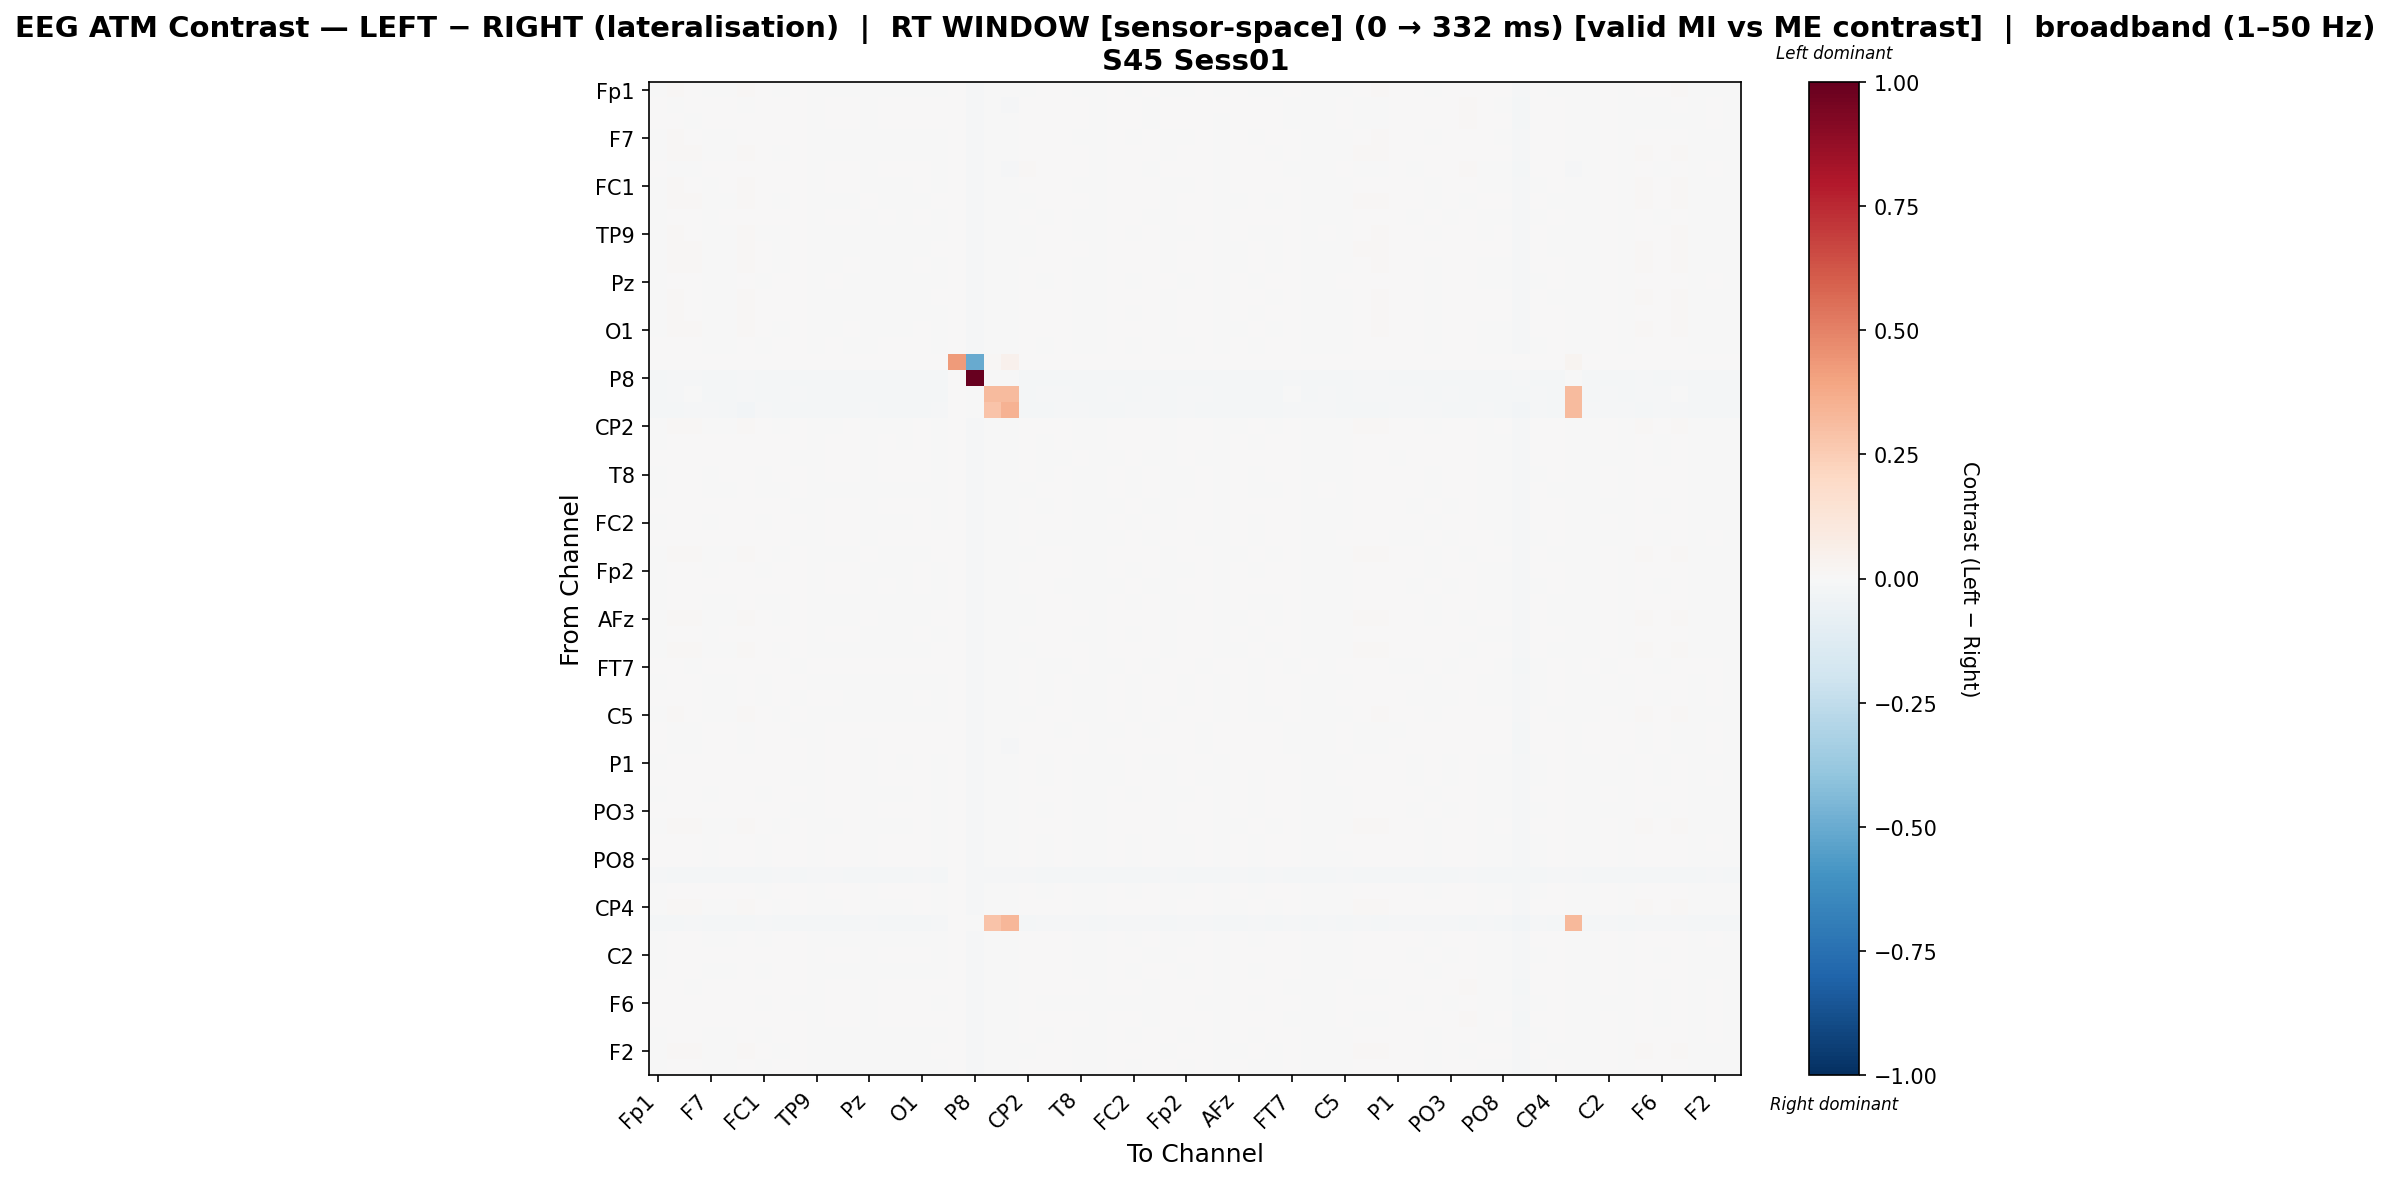

Values plotted in this chart, from the file beside it:
, Fp1, Fz, F3, F7, FT9, FC5, FC1, C3, T7, TP9, CP5, CP1, Pz, P3, P7, O1, Oz, O2, P8, TP10, CP6, CP2, Cz
Fp1, -0.001412, 0.007968, 0.00735, -0.001082, -0.001497, 0.007912, 5.2328322071673806e-05, -6.396860882060096e-05, 0.001418, -0.004172, -0.001169, -0.001532, -0.0002879, -0.001532, -0.001256, -0.001376, -0.0001842, 0.0, -0.0128, -0.005896, -0.005782, -8.058602372630073e-05, 0.0005599
Fz, 0.001471, -0.001052, 0.000218, 0.001471, 0.002889, -0.00114, 0.002506, 0.003497, 0.001247, -0.001409, 0.003311, 0.003963, -0.0007462, 0.001969, 0.001586, 0.004499, 0.0003271, 0.0, -0.01516, -0.005531, -0.008057, 0.006448, 0.001406
F3, 0.001347, 0.0004175, -0.0003712, 0.001286, 0.002673, 0.0004076, 0.001904, 0.003282, 0.0004636, -0.001592, 0.003167, 0.003299, -0.0008021, 0.001853, 0.001486, 0.003813, 0.0002842, 0.0, -0.01506, -0.003943, -0.006399, 0.005675, 0.001051
F7, -0.0009567, 0.007871, 0.00727, -0.001211, -0.0008042, 0.007812, 0.0001684, 0.000334, 0.001451, -0.004198, -2.320219420349901e-05, -0.0006535, -0.001382, -0.0004504, -0.0007043, -0.0003788, -0.0001156, 0.0, -0.01236, -0.00574, -0.005663, 0.0009927, 0.0006081
FT9, -0.001777, 0.008596, 0.007991, -0.0006335, -0.001399, 0.008537, 0.0008017, -0.0009897, 0.002143, -0.005454, -0.0007681, -0.001147, -0.001322, -0.001436, -0.001436, -0.0008702, -2.8044244200921845e-05, 0.0, -0.01256, -0.006014, -0.00593, 0.000253, 0.001297
FC5, 0.001083, -0.001014, -0.0002644, 0.001047, 0.002453, 0.001682, 0.002592, 0.003117, 0.001887, -0.001703, 0.002895, 0.007412, -0.001125, 0.001565, 0.00118, 0.007391, -8.343605643269679e-05, 0.0, -0.01493, -0.006424, -0.00898, 0.009908, 0.0009472
FC1, -0.001061, 0.008301, 0.007687, -0.00077, 0.0003205, 0.008245, 0.0006114, 0.0003829, 0.001866, -0.004046, 0.000433, 0.001436, -0.00289, -0.0006575, -0.0007949, 0.001849, -0.001689, 0.0, -0.01229, -0.005283, -0.005431, 0.00324, 0.0005173
C3, -0.001136, 0.008962, 0.008302, -0.0009121, -0.001842, 0.00891, 0.0006006, -0.002585, 0.002055, -0.004973, -0.002214, -0.001586, 0.0002462, -0.001476, -0.001082, -0.001612, 0.0003556, 0.0, -0.01371, -0.006406, -0.006234, -0.002542, 0.001153
T7, -0.0003822, 0.007416, 0.0062, -4.500647573075851e-05, 0.001116, 0.007363, 0.001756, 0.0009987, 0.0008307, -0.003445, 0.001242, 0.002774, -0.002186, 0.0001349, -0.0001332, 0.00315, -0.001098, 0.0, -0.01205, -0.005323, -0.006072, 0.004477, -4.277627191627058e-05
TP9, -0.001479, 0.007996, 0.007372, -0.001302, -0.002087, 0.00794, -9.758841580566253e-08, -0.001269, 0.001381, -0.002143, -0.002333, -0.002019, -0.000343, -0.001914, -0.001531, -0.001862, -0.0002383, 0.0, -0.01304, -0.005974, -0.005859, -0.001286, 0.0005146
CP5, -0.001401, 0.008754, 0.008129, -0.0006963, -0.001585, 0.008698, 0.0007649, -0.00143, 0.002146, -0.005833, -0.001831, -0.001332, -0.0007932, -0.001175, -0.0008454, -0.001256, 0.0005272, 0.0, -0.01296, -0.006268, -0.006147, -0.0008374, 0.00128
CP1, -0.002748, 0.009582, 0.008417, -0.001715, -0.001714, 0.01233, 0.0018, -0.001729, 0.0037, -0.006112, -0.001696, 0.002739, -0.002461, -0.002614, -0.002493, 0.003198, -0.001237, 0.0, -0.01253, -0.005993, -0.005904, 0.004421, 0.001172
Pz, -4.876160858414676e-05, 0.006783, 0.006173, -0.0009026, -0.0003905, 0.006727, -0.001039, 0.001265, 0.0003091, -0.002335, 0.0002924, -0.0004245, -0.001193, -0.0002196, -0.000356, -1.4824834382761269e-05, -0.001141, 0.0, -0.01224, -0.005323, -0.005417, 0.001248, -0.000459
P3, -0.001159, 0.00816, 0.007548, -0.0009877, -0.001503, 0.008104, 0.0002954, 7.716852838948321e-05, 0.001651, -0.004739, -0.001022, -0.001485, -0.0006656, -0.001537, -0.00121, -0.001279, 5.977343693778794e-05, 0.0, -0.01279, -0.005932, -0.005828, 5.977343693778794e-05, 0.0007975
P7, -0.0009438, 0.007956, 0.007348, -0.001133, -0.001389, 0.007899, 0.0001427, 0.0003866, 0.001488, -0.004251, -0.0007059, -0.001422, -0.0008166, -0.001218, -0.001251, -0.0009617, -9.187953644345067e-05, 0.0, -0.01253, -0.005795, -0.005698, 0.0003686, 0.0006398
O1, -0.003005, 0.00987, 0.008691, -0.001656, -0.001715, 0.01206, 0.001963, -0.002022, 0.00389, -0.006379, -0.002001, 0.002238, -0.002313, -0.002771, -0.002443, 0.00229, -0.001085, 0.0, -0.01279, -0.005927, -0.005819, 0.003584, 0.001345
Oz, 0.0003133, 0.006998, 0.006388, -0.0005924, -7.980169103045477e-05, 0.006943, -0.000729, 0.001629, 0.0005181, -0.003079, 0.000655, -6.263559820716109e-05, -0.001505, 0.0001424, 5.787929973794601e-06, 0.0002962, -0.0008828, 0.0, -0.0121, -0.005377, -0.005522, 0.00156, -0.0002507
O2, 0.0, 0.0, 0.0, 0.0, 0.0, 0.0, 0.0, 0.0, 0.0, 0.0, 0.0, 0.0, 0.0, 0.0, 0.0, 0.0, 0.0, 0.4285, -0.5073, 0.009382, 0.04128, 0.0, 0.0
P8, -0.0187, -0.01473, -0.01547, -0.0183, -0.01859, -0.01439, -0.01773, -0.01958, -0.01655, -0.0191, -0.01889, -0.0185, -0.01767, -0.0188, -0.01841, -0.01874, -0.01737, 0.005251, 1.0, -0.004275, -0.00285, -0.01948, -0.01678
TP10, -0.01915, -0.01202, -0.007529, -0.01843, -0.01962, -0.01462, -0.01583, -0.02081, -0.01535, -0.01987, -0.02057, -0.01962, -0.01607, -0.01915, -0.01891, -0.01915, -0.0163, 0.001626, -0.003827, 0.3134, 0.3166, -0.02175, -0.01463
CP6, -0.01641, -0.02023, -0.01467, -0.01555, -0.01701, -0.02346, -0.01437, -0.01846, -0.01672, -0.01729, -0.01817, -0.017, -0.01437, -0.01642, -0.01612, -0.01642, -0.01496, 0.007125, -0.002674, 0.2818, 0.3458, -0.01963, -0.01584
CP2, -0.002824, 0.01067, 0.009451, -0.001477, -0.00185, 0.01343, 0.002283, -0.004059, 0.004303, -0.006903, -0.002784, 0.002893, -0.001998, -0.00255, -0.002209, 0.002867, -0.0007665, 0.0, -0.01369, -0.006699, -0.006524, 0.001878, 0.001717
Cz, -0.0003726, 0.007066, 0.006439, 0.0001192, 0.00123, 0.007013, 0.0001292, 0.0009748, 0.0004437, -0.00354, 0.001272, 0.001125, -0.002045, 0.0001616, -0.0001005, 0.001492, -0.0008714, 0.0, -0.012, -0.005194, -0.005844, 0.002787, -0.0002376
C4, 0.0002123, 0.005803, 0.005135, 0.0004406, 0.001632, 0.005755, 0.0006515, 0.001633, -0.0004584, -0.002931, 0.001881, 0.001697, -0.00152, 0.0007438, 0.0004687, 0.002082, -0.0004021, 0.0, -0.01211, -0.005124, -0.005844, 0.003448, -1.8207606033434594e-05
T8, -0.0002125, 0.007184, 0.006576, -0.0003383, 0.0001732, 0.007128, -0.0004741, 0.0011, 0.0007181, -0.00352, 0.0008557, 0.0001397, -0.001843, 0.0003443, 8.851677796114278e-05, 0.0005488, -0.0006787, 0.0, -0.01206, -0.005421, -0.005624, 0.00181, -4.9086992794064566e-05
FT10, -0.001482, 0.007591, 0.006983, -0.001519, -0.001981, 0.007533, -0.0002398, -0.0003538, 0.001108, -0.00131, -0.001449, -0.002014, -0.0005774, -0.001962, -0.001687, -0.001655, -0.0004748, 0.0, -0.01268, -0.005683, -0.005596, -0.0003722, 0.0002578
FC6, 0.0001842, 0.005924, 0.005261, 0.0005897, 0.001725, 0.005874, 0.0006279, 0.001599, -0.0003151, -0.002962, 0.001851, 0.00167, -0.001663, 0.0007159, 0.0004418, 0.002054, -0.0005452, 0.0, -0.0122, -0.00528, -0.006018, 0.003414, -4.091808304402001e-05
FC2, -0.0007788, 0.00771, 0.007097, -0.0004614, 0.0006388, 0.007654, -3.367511135431195e-05, 0.0005398, 0.001217, -0.003955, 0.0007369, 0.0006044, -0.002615, -0.0003633, -0.0005004, 0.001015, -0.001391, 0.0, -0.01222, -0.00525, -0.005395, 0.002282, 0.000365
F4, 0.0008693, 0.005338, 0.004674, 0.0005897, 0.001138, 0.005289, 0.0001614, 0.002284, -0.0009008, -0.002405, 0.001971, 0.001203, -0.0009995, 0.001422, 0.001148, 0.001587, 0.0001614, 0.0, -0.01229, -0.00503, -0.005759, 0.002947, -0.0006267
F8, -0.001335, 0.008699, 0.008045, -0.001194, -0.002119, 0.008646, 0.0003916, -0.002692, 0.001835, -0.003381, -0.002487, -0.001782, 3.89564410732848e-05, -0.001673, -0.00128, -0.001808, 0.0001477, 0.0, -0.01367, -0.006585, -0.006423, -0.002759, 0.0009387
Fp2, -0.0006105, 0.007499, 0.006882, -0.0002773, 0.0002388, 0.007444, -0.0003348, 0.0007152, 0.0009746, -0.003721, 0.0009262, 0.0002035, -0.002307, -0.0001858, -0.0003243, 0.0006165, -0.001063, 0.0, -0.01232, -0.005103, -0.005086, 0.001891, 0.0001193
AF7, -0.0002993, 0.007098, 0.005741, 1.6385447692234877e-05, 0.001193, 0.007046, 0.001966, 0.001121, 0.0009746, -0.00335, 0.001338, 0.00285, -0.002056, 0.0002165, -5.8848815227729706e-05, 0.003236, -0.0009691, 0.0, -0.01225, -0.005218, -0.005974, 0.004601, 0.0001927
AF3, -0.00135, 0.007802, 0.007193, -0.001386, -0.001847, 0.007745, -2.687397497517398e-05, -0.0002733, 0.001322, -0.003335, -0.001368, -0.001881, -0.0003641, -0.001778, -0.001555, -0.001522, -0.0002616, 0.0, -0.0126, -0.005992, -0.005897, -0.0002912, 0.0004718
AFz, -0.001315, 0.009809, 0.009065, -0.001114, -0.002138, 0.00977, 0.0005932, -0.003102, 0.00222, -0.004726, -0.00256, -0.001796, 0.0002114, -0.001736, -0.001255, -0.001817, 0.0003318, 0.0, -0.01417, -0.007331, -0.007002, -0.003102, 0.001236
F1, -0.0006782, 0.007501, 0.006893, -0.000292, 0.000807, 0.007443, 8.630342157011679e-05, 0.0007568, 0.001024, -0.003736, 0.0009562, 0.0008252, -0.002443, -0.0001429, -0.0003991, 0.001184, -0.00127, 0.0, -0.01211, -0.005298, -0.005718, 0.002568, 0.0001739
F5, -0.0009633, 0.009017, 0.008366, -0.0007438, -0.001663, 0.008966, 0.0007543, -0.00218, 0.00219, -0.005388, -0.002029, -0.001408, -0.0002192, -0.001354, -0.0009092, -0.001435, 0.0005113, 0.0, -0.01357, -0.006399, -0.006229, -0.002192, 0.001298
FT7, 0.001898, 0.0006819, -0.0001072, 0.0007504, 0.001504, 0.0006626, 0.0002531, 0.003697, -0.001031, 0.0003586, 0.002514, 0.001555, 0.000441, 0.001829, 0.001486, 0.002035, 0.0003724, 0.0, -0.0142, -0.004057, -0.005948, 0.003765, -0.0004321
FC3, -0.0006146, 0.007044, 0.006436, -0.001466, -0.0009559, 0.006988, -0.0007042, 0.0006956, 0.0005886, -0.001561, -0.0002746, -0.0009895, -0.0009895, -0.0007852, -0.000921, -0.000581, -0.0009895, 0.0, -0.01222, -0.005478, -0.005372, 0.0006781, -0.0002584
C1, 0.0001691, 0.00615, 0.005531, -0.0007436, -0.0002256, 0.006096, -0.001194, 0.0015, -0.0003971, 0.0005156, 0.0005156, -0.0002096, -0.001142, -2.356327684520039e-06, -0.0001417, 0.000153, -0.001142, 0.0, -0.01204, -0.005256, -0.005648, 0.001432, -0.001122
C5, -0.001349, 0.008129, 0.00751, -0.001174, -0.001901, 0.008073, 0.0001983, -0.0008299, 0.001568, -0.004428, -0.001937, -0.001885, -0.0001423, -0.001781, -0.001401, -0.001729, -3.840335847182712e-05, 0.0, -0.01288, -0.006035, -0.00592, -0.0008463, 0.0007077
TP7, 0.002254, -0.0009937, -0.001125, 0.001749, 0.002565, -0.001003, 0.001082, 0.00421, -0.0002523, -0.0008463, 0.003529, 0.002491, 6.044012871063884e-05, 0.002787, 0.002417, 0.00301, 0.001202, 0.0, -0.01497, -0.004573, -0.007048, 0.004892, 0.0004607
CP3, 0.002105, -0.002175, -0.0008291, 0.002147, 0.00299, -0.002263, 0.001458, 0.004129, 0.0001995, -0.000901, 0.003986, 0.002914, -0.0001324, 0.002624, 0.002241, 0.00345, 0.0009827, 0.0, -0.01515, -0.005606, -0.008131, 0.005398, 0.0009329
P1, -0.0002824, 0.007061, 0.005817, 8.212738808205252e-05, 0.001208, 0.007012, 0.00181, 0.001151, 0.0009682, -0.003328, 0.001359, 0.002865, -0.00213, 0.0002329, -4.4640277667621764e-05, 0.003253, -0.001044, 0.0, -0.01248, -0.004927, -0.005659, 0.004631, -6.831641747231007e-06
P5, 0.0003651, 0.006097, 0.005454, 0.0005704, 0.001104, 0.006046, 0.0001565, 0.00174, -0.0005098, -0.002849, 0.001917, 0.00117, -0.001578, 0.0007879, 0.0006408, 0.001544, -0.0004394, 0.0, -0.01216, -0.005015, -0.005753, 0.002865, -0.0006165
PO7, -0.0007641, 0.007624, 0.007018, -0.0004261, 8.461377221607239e-05, 0.007566, -0.0001224, 0.0006658, 0.001169, -0.003879, 0.0007668, 5.1814095046984134e-05, -0.002195, -0.0003397, -0.0004747, 0.0004604, -0.001004, 0.0, -0.0123, -0.005388, -0.005399, 0.001839, 0.0003217
PO3, 0.0002541, 0.006299, 0.005666, 0.0004679, 0.0009954, 0.006247, 6.014558981977682e-05, 0.001611, -0.0002847, -0.002966, 0.001801, 0.001062, -0.001675, 0.0006775, 0.0005334, 0.001432, -0.0005357, 0.0, -0.01205, -0.005035, -0.005779, 0.002736, -0.0007067
POz, -0.002978, 0.01147, 0.01017, -0.001664, -0.002127, 0.01534, 0.002275, -0.004702, 0.004454, -0.007048, -0.003105, 0.00324, -0.002014, -0.002781, -0.00236, 0.002661, -0.0007773, 0.0, -0.01397, -0.007323, -0.007012, 0.001936, 0.001797
PO4, 0.0004502, 0.006852, 0.006238, -0.000458, 5.6453430509073916e-05, 0.006797, -0.0008013, 0.001771, 0.0003483, -0.002941, 0.0007935, 7.324164080549398e-05, -0.001475, 0.000279, 0.0001415, 0.0004334, -0.0008528, 0.0, -0.01208, -0.005286, -0.00553, 0.001703, -0.0004234
PO8, 5.74976983311684e-06, 0.006604, 0.006099, -0.0004099, 0.0001584, 0.006541, -0.0003372, 0.001452, 0.0003957, -0.003052, 0.0009543, 0.000231, -0.001605, 0.0004377, 0.0003037, 0.0005927, -0.0004922, 0.0, -0.01211, -0.004881, -0.005348, 0.001987, -0.0002242
P2, -0.0156, -0.02095, -0.01976, -0.01676, -0.01591, -0.02177, -0.01746, -0.01356, -0.01872, -0.01503, -0.01491, -0.01599, -0.01726, -0.01568, -0.01607, -0.01545, -0.01733, 0.0, -0.01436, -0.008084, -0.01063, -0.01349, -0.01798
CPz, -0.0001611, 0.006929, 0.006303, 0.0002306, 0.0007537, 0.006875, -0.0002247, 0.001183, 0.0003199, -0.003385, 0.001501, 0.000769, -0.00196, 0.0003824, 0.0001209, 0.001135, -0.0007682, 0.0, -0.01221, -0.005179, -0.005568, 0.002427, -0.0004123
CP4, -0.002672, 0.01089, 0.009657, -0.001308, -0.00151, 0.01141, 0.002481, -0.003743, 0.004514, -0.006672, -0.002398, 0.0008513, -0.001848, -0.002499, -0.002049, 0.0008255, -0.0006029, 0.0, -0.01391, -0.006486, -0.006292, 0.0001102, 0.001905
TP8, -0.01794, -0.01631, -0.0112, -0.01712, -0.01847, -0.01927, -0.01417, -0.01983, -0.01604, -0.01875, -0.01955, -0.01848, -0.01444, -0.01794, -0.01767, -0.01794, -0.0147, 0.004519, -0.003157, 0.2873, 0.3296, -0.0209, -0.01524
C6, -0.0008278, 0.007399, 0.006792, -0.001478, -0.001171, 0.007341, -0.000407, 0.0006036, 0.000937, -0.002995, -0.0004881, -0.001204, -0.0007437, -0.0009993, -0.001134, -0.0007948, -0.0006414, 0.0, -0.01241, -0.005596, -0.005503, 0.0005855, 8.904955744661486e-05
C2, -0.0001104, 0.006595, 0.005945, 0.0001746, 0.001294, 0.006545, 0.0009152, 0.001279, 2.827328834588393e-05, -0.003224, 0.001535, 0.00194, -0.00193, 0.0004156, 0.000146, 0.002317, -0.0008245, 0.0, -0.01219, -0.005039, -0.005776, 0.003653, 0.0001361
FC4, -0.0009548, 0.007407, 0.006802, -0.001553, -0.001349, 0.00735, -0.000382, 0.0004226, 0.0009586, -0.002634, -0.0006671, -0.001381, -0.0007181, -0.001228, -0.001312, -0.0009732, -0.0006161, 0.0, -0.01244, -0.005691, -0.0056, 0.0004042, 0.0001124
FT8, 0.001145, 8.965488868723446e-05, -0.000163, 0.001158, 0.002549, 0.0005669, 0.002755, 0.003121, 0.001975, -0.001707, 0.002954, 0.004744, -0.001024, 0.001638, 0.001264, 0.005268, 3.660905116462971e-05, 0.0, -0.01508, -0.004852, -0.007338, 0.007169, 0.0008709
F6, 0.0007156, 0.005906, 0.005265, 0.0002856, 0.0008712, 0.005855, -7.385426316523982e-05, 0.002087, -0.0007391, -0.002572, 0.001683, 0.0009376, -0.001236, 0.001151, 0.001004, 0.00131, -7.385426316523982e-05, 0.0, -0.01208, -0.005009, -0.005748, 0.002628, -0.0008456
AF8, 0.001157, 0.00105, 0.0002668, 0.001121, 0.002425, 0.0009573, 0.002163, 0.00308, 0.0009499, -0.001636, 0.002844, 0.003548, -0.001095, 0.00154, 0.001295, 0.004059, 5.4972510234345065e-05, 0.0, -0.01506, -0.003649, -0.006075, 0.005909, 0.0008125
AF4, -0.0005872, 0.0071, 0.006497, -0.001368, -0.0008596, 0.007043, -0.0006078, 0.0007155, 0.0006767, -0.002286, -0.0001299, -0.0008413, -0.0008921, -0.000638, -0.0008921, -0.0004856, -0.0008921, 0.0, -0.0121, -0.005776, -0.005683, 0.0007663, -0.0001666
... 2 more rows
